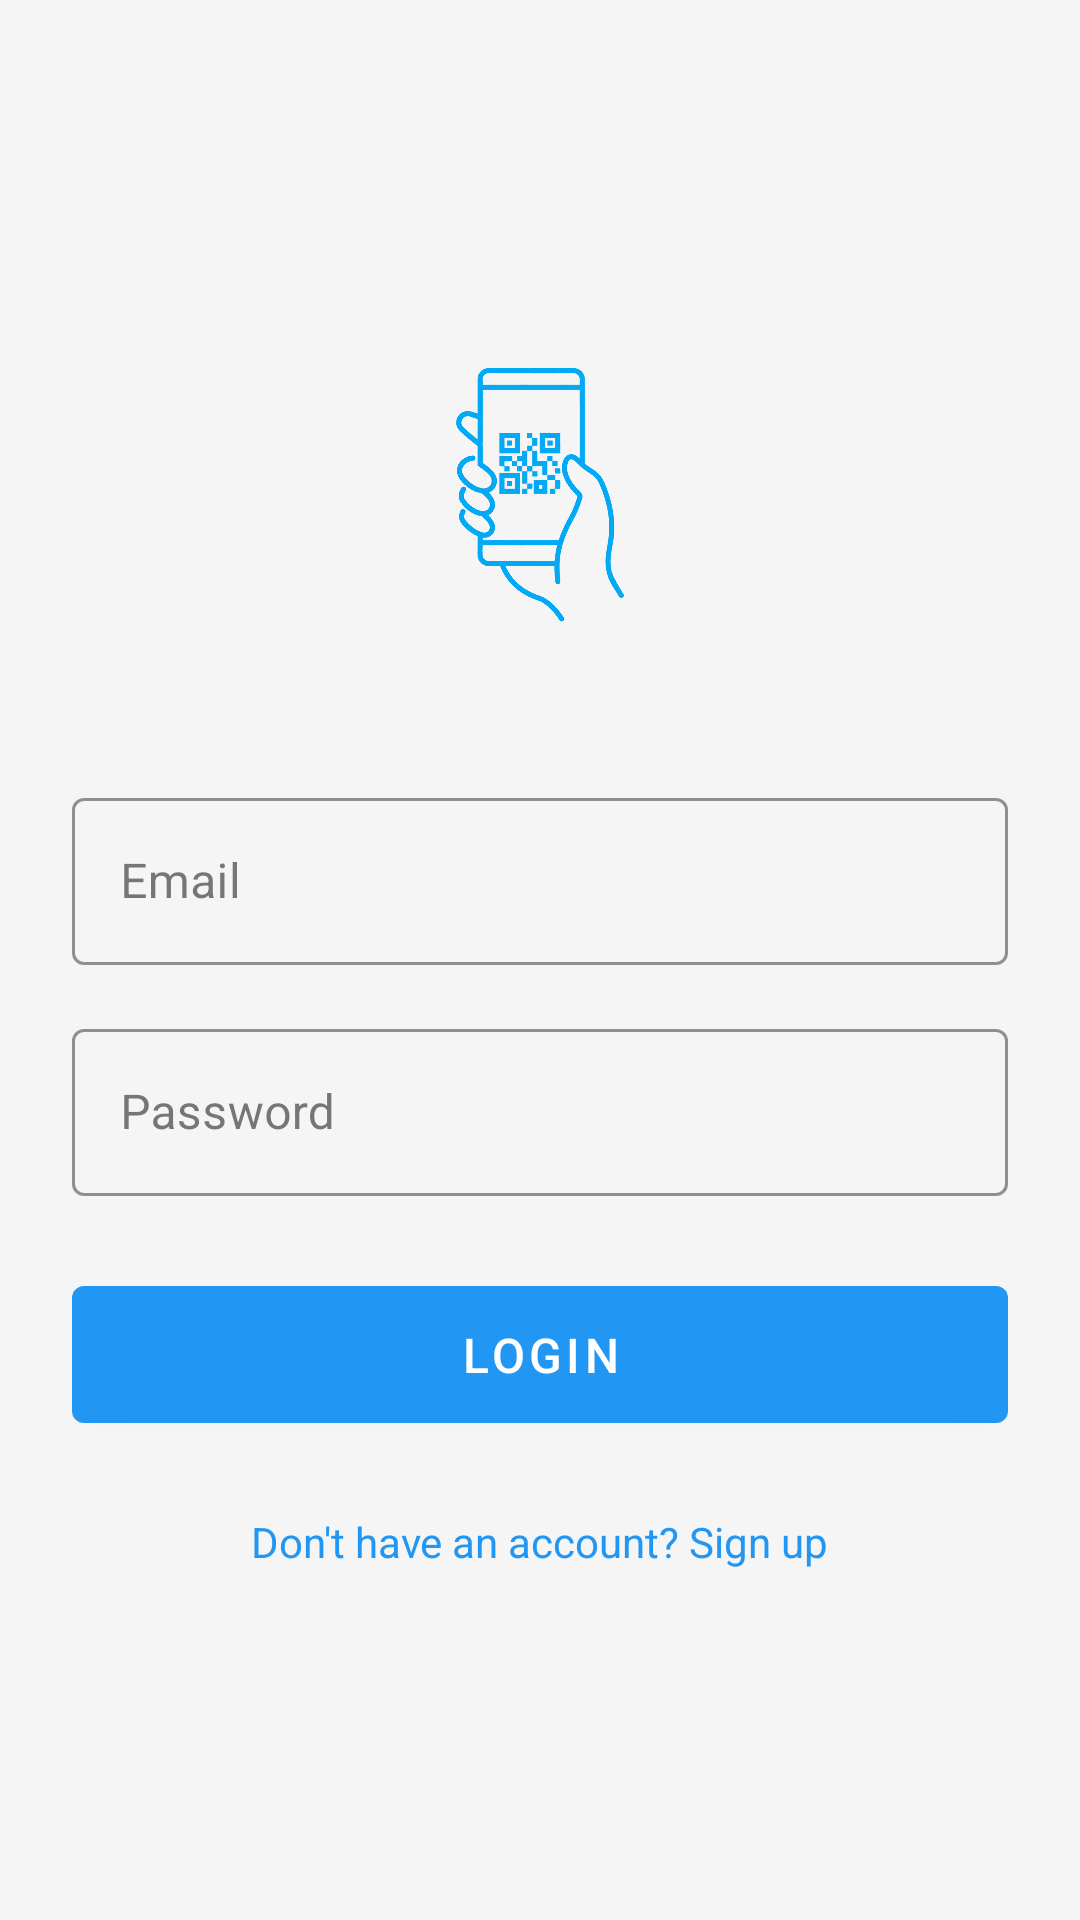

Here is an Android app screen rendered from its layout file. Give the layout XML and the strings, colors and styles it references.
<!-- AndroidManifest.xml: application theme Theme.QRCodeScanner -->
<!-- res/layout/activity_login.xml -->
<?xml version="1.0" encoding="utf-8"?>
<LinearLayout xmlns:android="http://schemas.android.com/apk/res/android"
    xmlns:app="http://schemas.android.com/apk/res-auto"
    android:layout_width="match_parent"
    android:layout_height="match_parent"
    android:orientation="vertical"
    android:padding="24dp"
    android:gravity="center"
    android:background="?attr/colorSurface">

    <ImageView
        android:layout_width="120dp"
        android:layout_height="120dp"
        android:layout_marginBottom="32dp"
        android:src="@drawable/img"
        android:contentDescription="@string/app_name" />

    <com.google.android.material.textfield.TextInputLayout
        android:layout_width="match_parent"
        android:layout_height="wrap_content"
        android:layout_marginBottom="16dp"
        style="@style/Widget.MaterialComponents.TextInputLayout.OutlinedBox"
        app:boxStrokeColor="?attr/colorPrimary"
        app:hintTextColor="?attr/colorPrimary">

        <com.google.android.material.textfield.TextInputEditText
            android:id="@+id/emailEditText"
            android:layout_width="match_parent"
            android:layout_height="wrap_content"
            android:hint="Email"
            android:inputType="textEmailAddress"
            android:textColor="?attr/colorOnSurface"/>
    </com.google.android.material.textfield.TextInputLayout>

    <com.google.android.material.textfield.TextInputLayout
        android:layout_width="match_parent"
        android:layout_height="wrap_content"
        android:layout_marginBottom="24dp"
        style="@style/Widget.MaterialComponents.TextInputLayout.OutlinedBox"
        app:boxStrokeColor="?attr/colorPrimary"
        app:hintTextColor="?attr/colorPrimary">

        <com.google.android.material.textfield.TextInputEditText
            android:id="@+id/passwordEditText"
            android:layout_width="match_parent"
            android:layout_height="wrap_content"
            android:hint="Password"
            android:inputType="textPassword"
            android:textColor="?attr/colorOnSurface"/>
    </com.google.android.material.textfield.TextInputLayout>

    <ProgressBar
        android:id="@+id/progressBar"
        android:layout_width="wrap_content"
        android:layout_height="wrap_content"
        android:layout_marginBottom="16dp"
        android:visibility="gone"
        android:indeterminateTint="?attr/colorPrimary"/>

    <com.google.android.material.button.MaterialButton
        android:id="@+id/loginButton"
        android:layout_width="match_parent"
        android:layout_height="wrap_content"
        android:text="Login"
        android:padding="12dp"
        app:backgroundTint="?attr/colorPrimary"/>

    <TextView
        android:id="@+id/signupLink"
        android:layout_width="wrap_content"
        android:layout_height="wrap_content"
        android:text="Don't have an account? Sign up"
        android:textColor="?attr/colorPrimary"
        android:layout_marginTop="16dp"
        android:padding="8dp"/>

</LinearLayout>
<!-- resources referenced by this layout -->
<resources>
  <string name="app_name">ScanPay Rewards</string>
  <color name="colorPrimary">#2196F3</color>
  <color name="colorPrimaryDark">#1976D2</color>
  <color name="white">#FFFFFF</color>
  <color name="colorAccent">#03A9F4</color>
  <color name="colorAccentDark">#0288D1</color>
  <color name="backgroundPrimaryLight">#FFFFFF</color>
  <color name="backgroundSecondaryLight">#F5F5F5</color>
  <color name="textPrimary">#212121</color>
  <color name="textSecondary">#757575</color>
  <color name="textHintLight">#757575</color>
  <color name="cardBackgroundLight">#FFFFFF</color>
  <style name="Widget.App.Button" parent="Widget.MaterialComponents.Button">
          <item name="backgroundTint">@color/colorPrimary</item>
          <item name="android:textColor">@color/white</item>
          <item name="rippleColor">@color/rippleLight</item>
          <item name="android:paddingTop">12dp</item>
          <item name="android:paddingBottom">12dp</item>
          <item name="android:textSize">16sp</item>
      </style>
  <style name="Widget.App.FloatingActionButton" parent="Widget.MaterialComponents.FloatingActionButton">
          <item name="backgroundTint">@color/colorPrimary</item>
          <item name="tint">@color/white</item>
          <item name="rippleColor">@color/rippleLight</item>
      </style>
  <style name="Widget.App.BottomNavigationView" parent="Widget.MaterialComponents.BottomNavigationView">
          <item name="materialThemeOverlay">@style/ThemeOverlay.App.BottomNavigationView</item>
          <item name="android:background">@color/bottomNavBackgroundLight</item>
          <item name="itemIconTint">@color/bottom_nav_color</item>
          <item name="itemTextColor">@color/bottom_nav_color</item>
          <item name="itemIconSize">@dimen/nav_bar_icon_size</item>
          <item name="elevation">@dimen/nav_bar_elevation</item>
      </style>
  <style name="Widget.App.TextInputLayout" parent="Widget.MaterialComponents.TextInputLayout.OutlinedBox">
          <item name="boxStrokeColor">@color/colorPrimary</item>
          <item name="hintTextColor">@color/colorPrimary</item>
          <item name="android:textColorHint">@color/textHintLight</item>
          <item name="boxBackgroundColor">@color/backgroundPrimaryLight</item>
      </style>
  <color name="rippleLight">#331976D2</color>
  <style name="ThemeOverlay.App.BottomNavigationView" parent="">
          <item name="colorPrimary">@color/colorPrimary</item>
          <item name="colorOnPrimary">@color/white</item>
          <item name="colorSurface">@color/bottomNavBackgroundLight</item>
          <item name="colorOnSurface">@color/bottomNavUnselectedLight</item>
      </style>
  <color name="bottomNavBackgroundLight">#FFFFFF</color>
  <dimen name="nav_bar_icon_size">28dp</dimen>
  <dimen name="nav_bar_elevation">8dp</dimen>
  <color name="bottomNavUnselectedLight">#757575</color>
</resources>
